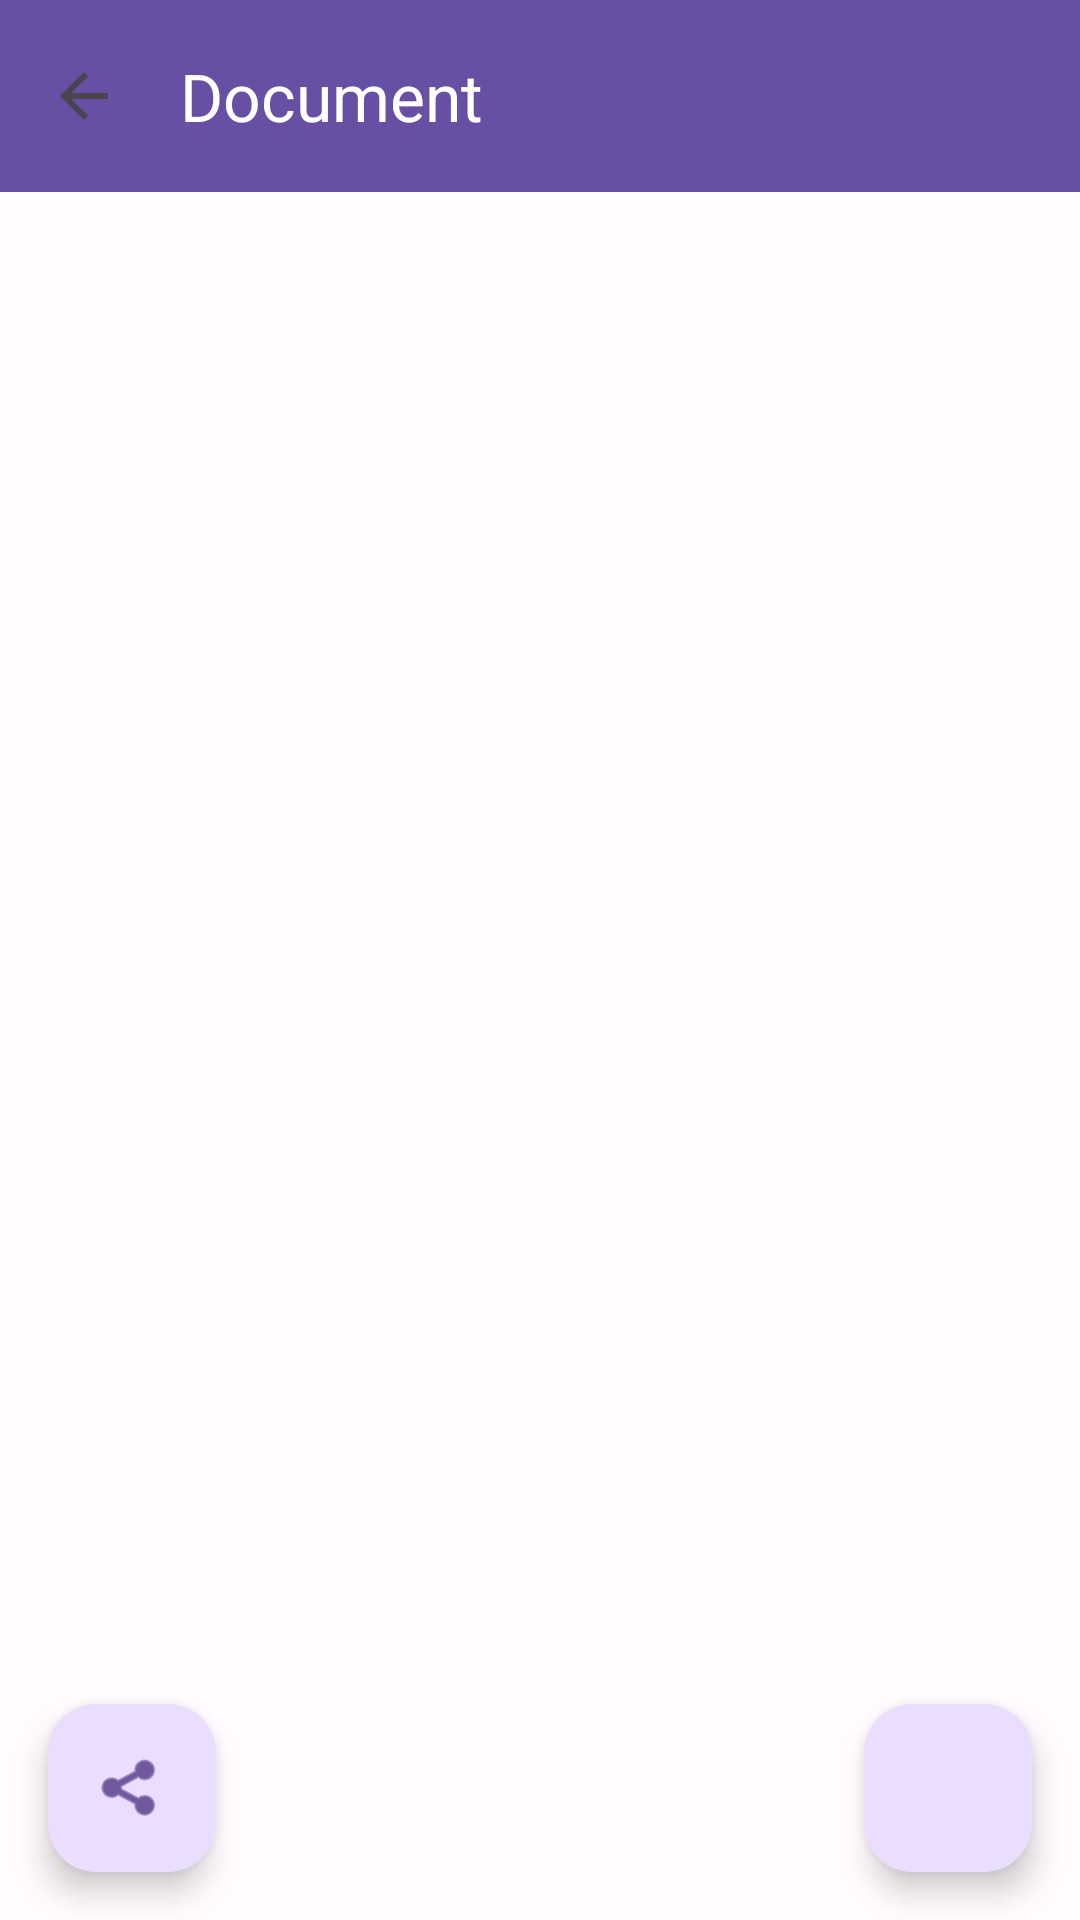

Layout XML and referenced resources for this Android screen:
<!-- AndroidManifest.xml: application theme Theme.ProToolkit -->
<!-- res/layout/fragment_document_detail.xml -->
<?xml version="1.0" encoding="utf-8"?>
<androidx.coordinatorlayout.widget.CoordinatorLayout 
    xmlns:android="http://schemas.android.com/apk/res/android"
    xmlns:app="http://schemas.android.com/apk/res-auto"
    xmlns:tools="http://schemas.android.com/tools"
    android:layout_width="match_parent"
    android:layout_height="match_parent"
    tools:context=".ui.tools.document.DocumentDetailFragment">

    <com.google.android.material.appbar.AppBarLayout
        android:layout_width="match_parent"
        android:layout_height="wrap_content">

        <androidx.appcompat.widget.Toolbar
            android:id="@+id/toolbar"
            android:layout_width="match_parent"
            android:layout_height="?attr/actionBarSize"
            android:background="?attr/colorPrimary"
            app:title="Document"
            app:titleTextColor="?attr/colorOnPrimary"
            app:navigationIcon="?attr/homeAsUpIndicator" />

    </com.google.android.material.appbar.AppBarLayout>

    <LinearLayout
        android:layout_width="match_parent"
        android:layout_height="match_parent"
        android:orientation="vertical"
        app:layout_behavior="@string/appbar_scrolling_view_behavior">

        <androidx.recyclerview.widget.RecyclerView
            android:id="@+id/pages_recycler_view"
            android:layout_width="match_parent"
            android:layout_height="0dp"
            android:layout_weight="1"
            android:padding="8dp" />

        <LinearLayout
            android:layout_width="match_parent"
            android:layout_height="wrap_content"
            android:orientation="horizontal"
            >

            <com.google.android.material.floatingactionbutton.FloatingActionButton
                android:id="@+id/btn_export"
                android:layout_width="wrap_content"
                android:layout_height="wrap_content"
                android:layout_margin="16dp"
                android:src="@android:drawable/ic_menu_share"
                android:text="Share" />

        </LinearLayout>

    </LinearLayout>

    <com.google.android.material.floatingactionbutton.FloatingActionButton
        android:id="@+id/fab_add_page"
        android:layout_width="wrap_content"
        android:layout_height="wrap_content"
        android:layout_gravity="bottom|end"
        android:layout_margin="16dp"
        android:src="@drawable/ic_add"
        android:contentDescription="Add Page" />

</androidx.coordinatorlayout.widget.CoordinatorLayout>
<!-- resources referenced by this layout -->
<resources>
  <color name="md_theme_primary">#6750A4</color>
  <color name="md_theme_onPrimary">#FFFFFF</color>
  <color name="md_theme_primaryContainer">#EADDFF</color>
  <color name="md_theme_onPrimaryContainer">#21005D</color>
  <color name="md_theme_secondary">#625B71</color>
  <color name="md_theme_onSecondary">#FFFFFF</color>
  <color name="md_theme_secondaryContainer">#E8DEF8</color>
  <color name="md_theme_onSecondaryContainer">#1D192B</color>
  <color name="md_theme_tertiary">#7D5260</color>
  <color name="md_theme_onTertiary">#FFFFFF</color>
  <color name="md_theme_tertiaryContainer">#FFD8E4</color>
  <color name="md_theme_onTertiaryContainer">#31111D</color>
  <color name="md_theme_error">#B3261E</color>
  <color name="md_theme_onError">#FFFFFF</color>
  <color name="md_theme_errorContainer">#F9DEDC</color>
  <color name="md_theme_onErrorContainer">#410E0B</color>
  <color name="md_theme_outline">#79747E</color>
  <color name="md_theme_background">#FFFBFE</color>
  <color name="md_theme_onBackground">#1C1B1F</color>
  <color name="md_theme_surface">#FFFBFE</color>
  <color name="md_theme_onSurface">#1C1B1F</color>
  <color name="md_theme_surfaceVariant">#E7E0EC</color>
  <color name="md_theme_onSurfaceVariant">#49454F</color>
  <color name="md_theme_inverseSurface">#313033</color>
  <color name="md_theme_inverseOnSurface">#F4EFF4</color>
  <color name="md_theme_inversePrimary">#6750A4</color>
  <dimen name="padding_screen">16dp</dimen>
  <dimen name="spacing_large">24dp</dimen>
  <dimen name="spacing_medium">12dp</dimen>
  <dimen name="spacing_small">8dp</dimen>
</resources>
